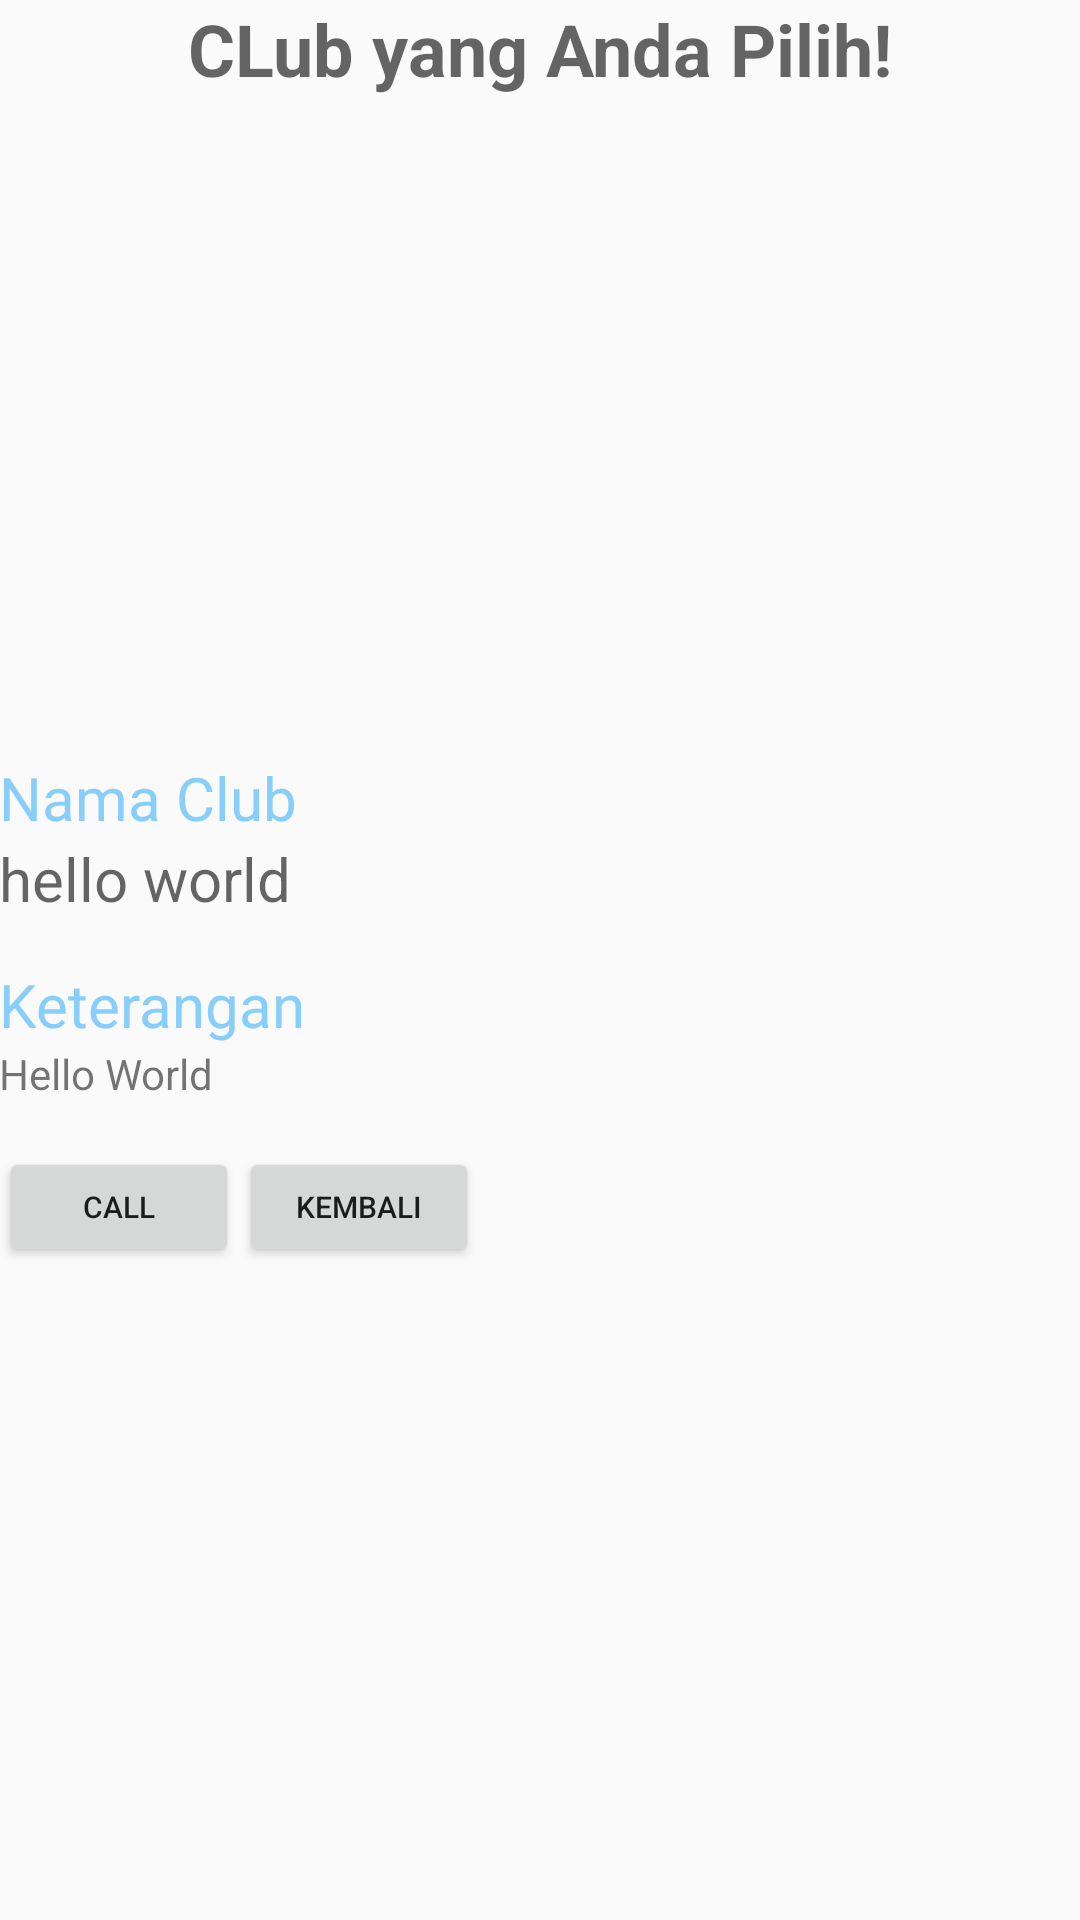

The Android layout XML behind this screen, and the referenced resources:
<!-- AndroidManifest.xml: application theme AppTheme -->
<!-- res/layout/activity_detail.xml -->
<?xml version="1.0" encoding="utf-8"?>
<LinearLayout xmlns:android="http://schemas.android.com/apk/res/android"
    xmlns:tools="http://schemas.android.com/tools"
    android:layout_width="match_parent"
    android:layout_height="match_parent"
    tools:context="com.example.asus.ligainggris.DetailActivity"
    android:paddingBottom="@dimen/activity_vertical_margin"
    android:paddingLeft="@dimen/activity_horizontal_margin"
    android:paddingRight="@dimen/activity_horizontal_margin"
    android:paddingTop="@dimen/activity_vertical_margin">

    <LinearLayout
        android:layout_width="match_parent"
        android:layout_height="match_parent"
        android:orientation="vertical">

        <TextView
            android:id="@+id/textView8"
            android:layout_width="match_parent"
            android:layout_height="wrap_content"
            android:paddingBottom="20dp"
            android:text="CLub yang Anda Pilih!"
            android:textAlignment="center"
            android:textColor="?attr/colorControlNormal"
            android:textSize="24sp"
            android:textStyle="normal|bold" />

        <ImageView
            android:id="@+id/img_item_photo"
            android:layout_width="match_parent"
            android:layout_height="200dp"
            android:scaleType="centerCrop"
            tools:src="@color/colorAccent" />

        <TextView
            android:id="@+id/textView"
            android:layout_width="match_parent"
            android:layout_height="wrap_content"
            android:text="Nama Club"
            android:textColor="@color/colorPrimaryDark"
            android:textSize="20sp" />

        <TextView
            android:id="@+id/name"
            android:layout_width="match_parent"
            android:layout_height="wrap_content"
            android:paddingBottom="15dp"
            android:text="hello world"
            android:textColor="?attr/colorControlNormal"
            android:textSize="20sp" />

        <TextView
            android:layout_width="match_parent"
            android:layout_height="wrap_content"
            android:text="Keterangan"
            android:textColor="@color/colorPrimaryDark"
            android:textSize="20sp" />
        
        
        
        
        
        
        
        <TextView
            android:id="@+id/ket"
            android:layout_width="wrap_content"
            android:layout_height="wrap_content"
            android:paddingBottom="15dp"
            android:text="Hello World"
            android:textAlignment="center" />
        
        
        
        
        
        <LinearLayout
            android:layout_width="match_parent"
            android:layout_height="wrap_content"
            android:orientation="horizontal">

            <Button
                android:id="@+id/btn_dial_number"
                android:layout_width="80dp"
                android:layout_height="40dp"
                android:text="Call"
                android:textSize="10dp" />

            <Button
                android:id="@+id/but1"
                android:layout_width="80dp"
                android:layout_height="40dp"
                android:text="Kembali"
                android:textSize="10dp"

                />

        </LinearLayout>
    </LinearLayout>

</LinearLayout>
<!-- resources referenced by this layout -->
<resources>
  <color name="colorAccent">#008B8B</color>
  <color name="colorPrimaryDark">#87CEFA</color>
  <style name="AppTheme" parent="Theme.AppCompat.Light.DarkActionBar">
          
          <item name="colorPrimary">@color/colorPrimary</item>
          <item name="colorPrimaryDark">@color/colorPrimaryDark</item>
          <item name="colorAccent">@color/colorAccent</item>
      </style>
  <color name="colorPrimary">#008B8B</color>
</resources>
